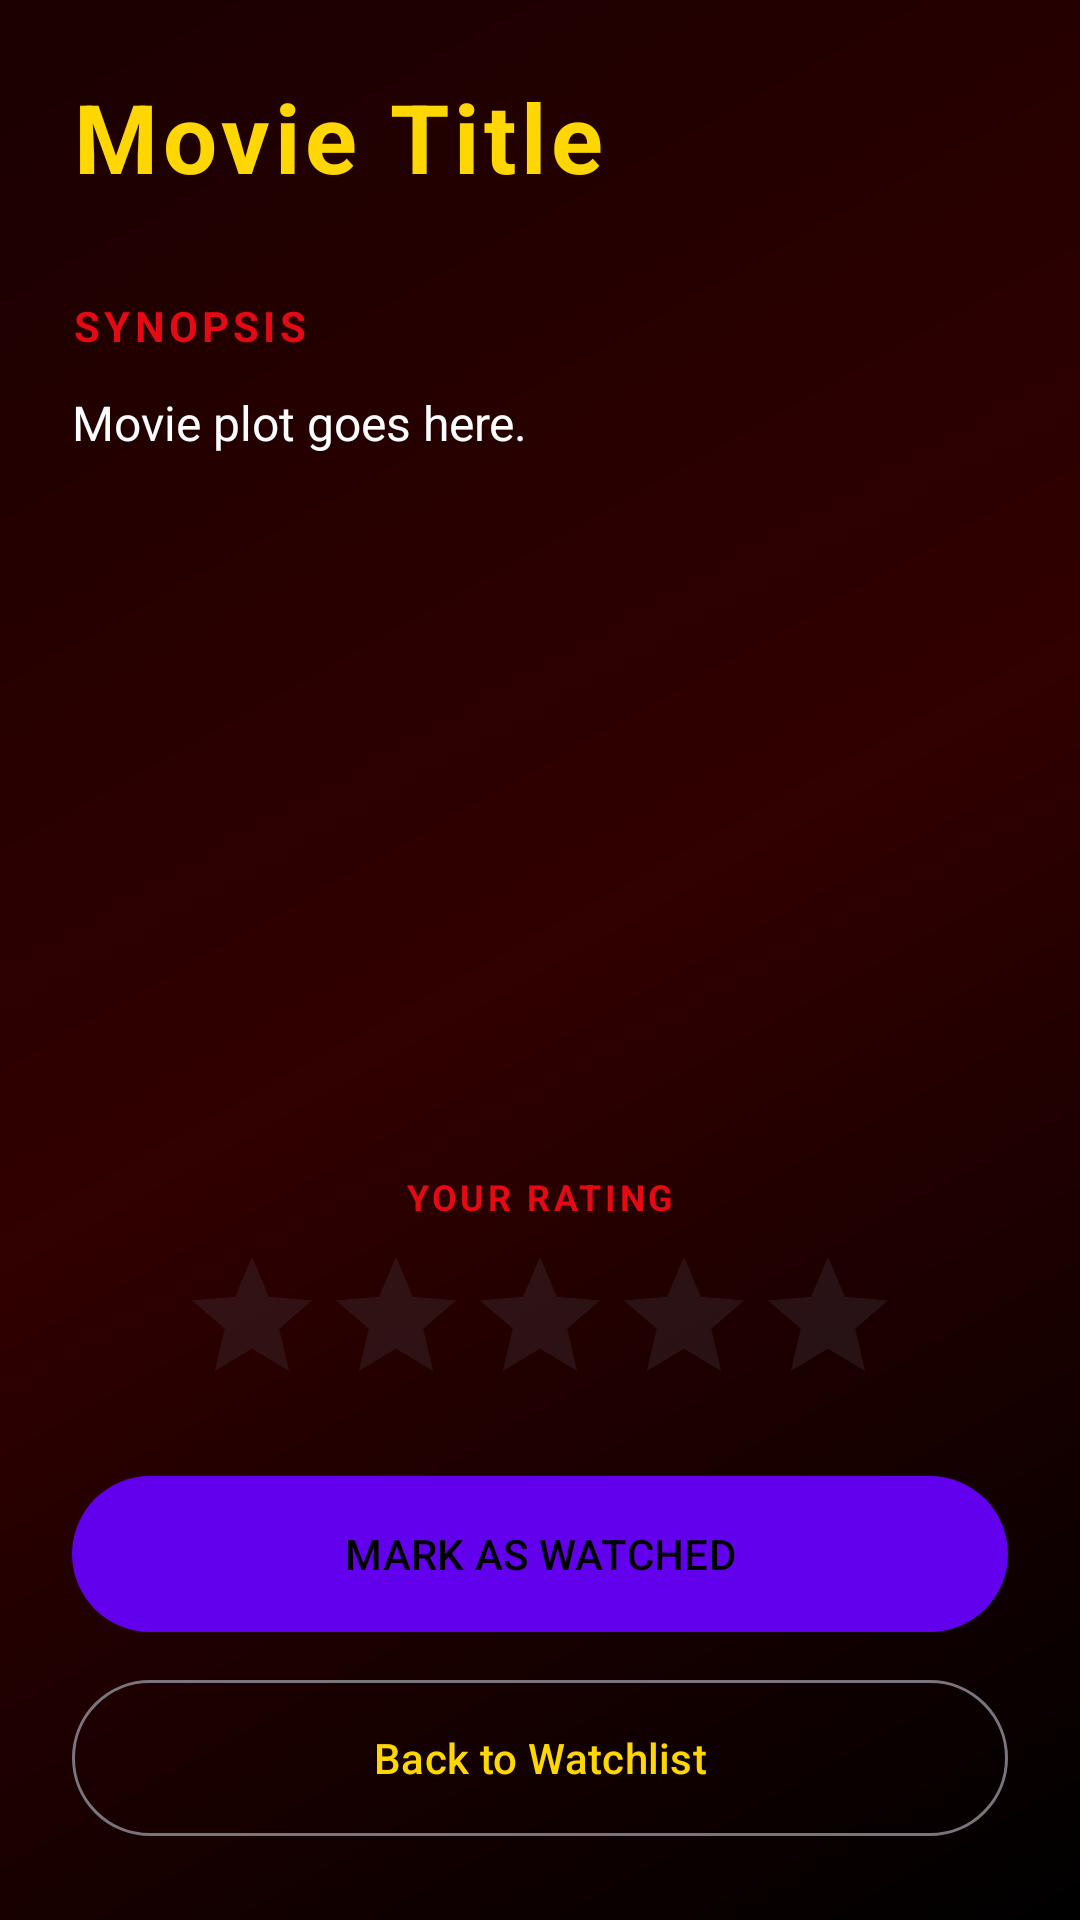

Write the Android layout XML for this screen, with the resource values it uses.
<!-- AndroidManifest.xml: application theme Theme.WatchListe -->
<!-- res/layout/activity_details.xml -->
<LinearLayout xmlns:android="http://schemas.android.com/apk/res/android"
    xmlns:app="http://schemas.android.com/app/res-auto"
    android:layout_width="match_parent"
    android:layout_height="match_parent"
    android:background="@drawable/bg_main"
    android:orientation="vertical"
    android:padding="24dp">

    <TextView
        android:id="@+id/tvDetailTitle"
        android:layout_width="wrap_content"
        android:layout_height="wrap_content"
        android:text="Movie Title"
        android:textColor="#FFD700"
        android:textSize="32sp"
        android:textStyle="bold"
        android:letterSpacing="0.05" />

    <TextView
        android:layout_width="wrap_content"
        android:layout_height="wrap_content"
        android:layout_marginTop="32dp"
        android:text="SYNOPSIS"
        android:textColor="#E50914"
        android:textSize="14sp"
        android:textStyle="bold"
        android:letterSpacing="0.1" />

    <TextView
        android:id="@+id/tvDescription"
        android:layout_width="match_parent"
        android:layout_height="wrap_content"
        android:layout_marginTop="12dp"
        android:text="Movie plot goes here."
        android:textColor="#FFFFFF"
        android:textSize="16sp"
        android:lineSpacingExtra="6sp" />

    <View
        android:layout_width="match_parent"
        android:layout_height="0dp"
        android:layout_weight="1" />

    <TextView
        android:layout_width="wrap_content"
        android:layout_height="wrap_content"
        android:layout_gravity="center_horizontal"
        android:text="YOUR RATING"
        android:textColor="#E50914"
        android:textSize="12sp"
        android:textStyle="bold"
        android:letterSpacing="0.1" />

    <RatingBar
        android:id="@+id/rbUserRating"
        style="@style/Widget.AppCompat.RatingBar"
        android:layout_width="wrap_content"
        android:layout_height="wrap_content"
        android:layout_marginTop="8dp"
        android:layout_gravity="center_horizontal"
        android:numStars="5"
        android:stepSize="0.5"
        android:progressTint="#FFD700" />

    <com.google.android.material.button.MaterialButton
        android:id="@+id/btnMarkWatched"
        android:layout_width="match_parent"
        android:layout_height="60dp"
        android:layout_marginTop="16dp"
        android:text="MARK AS WATCHED"
        android:textColor="#000000"
        app:backgroundTint="#FFD700"
        app:icon="@android:drawable/checkbox_on_background"
        app:iconTint="#000000"
        app:cornerRadius="4dp" />

    <com.google.android.material.button.MaterialButton
        android:id="@+id/btnBack"
        style="@style/Widget.Material3.Button.OutlinedButton"
        android:layout_width="match_parent"
        android:layout_height="60dp"
        android:layout_marginTop="8dp"
        android:text="Back to Watchlist"
        android:textColor="#FFD700"
        app:strokeColor="#FFD700"
        app:cornerRadius="4dp" />

</LinearLayout>
<!-- resources referenced by this layout -->
<resources>
  <!-- drawable bg_main (drawable) -->
  <?xml version="1.0" encoding="utf-8"?>
  <shape xmlns:android="http://schemas.android.com/apk/res/android"
      android:shape="rectangle">
      <gradient
          android:angle="135"
          android:startColor="#000000"
          android:centerColor="#310000"
          android:endColor="#1A0000"
          android:type="linear" />
  </shape>
  <style name="Theme.WatchListe" parent="Theme.Material3.DayNight.NoActionBar">
          <item name="colorPrimary">@color/purple_500</item>
          <item name="colorPrimaryVariant">@color/purple_700</item>
          <item name="colorOnPrimary">@color/white</item>
  
          <item name="android:statusBarColor">@color/purple_700</item>
      </style>
  <!-- not gathered from this repository: default colours our renderer supplied (Android Studio template values) -->
  <color name="purple_500">#FF6200EE</color>
  <color name="purple_700">#FF3700B3</color>
  <color name="white">#FFFFFFFF</color>
</resources>
